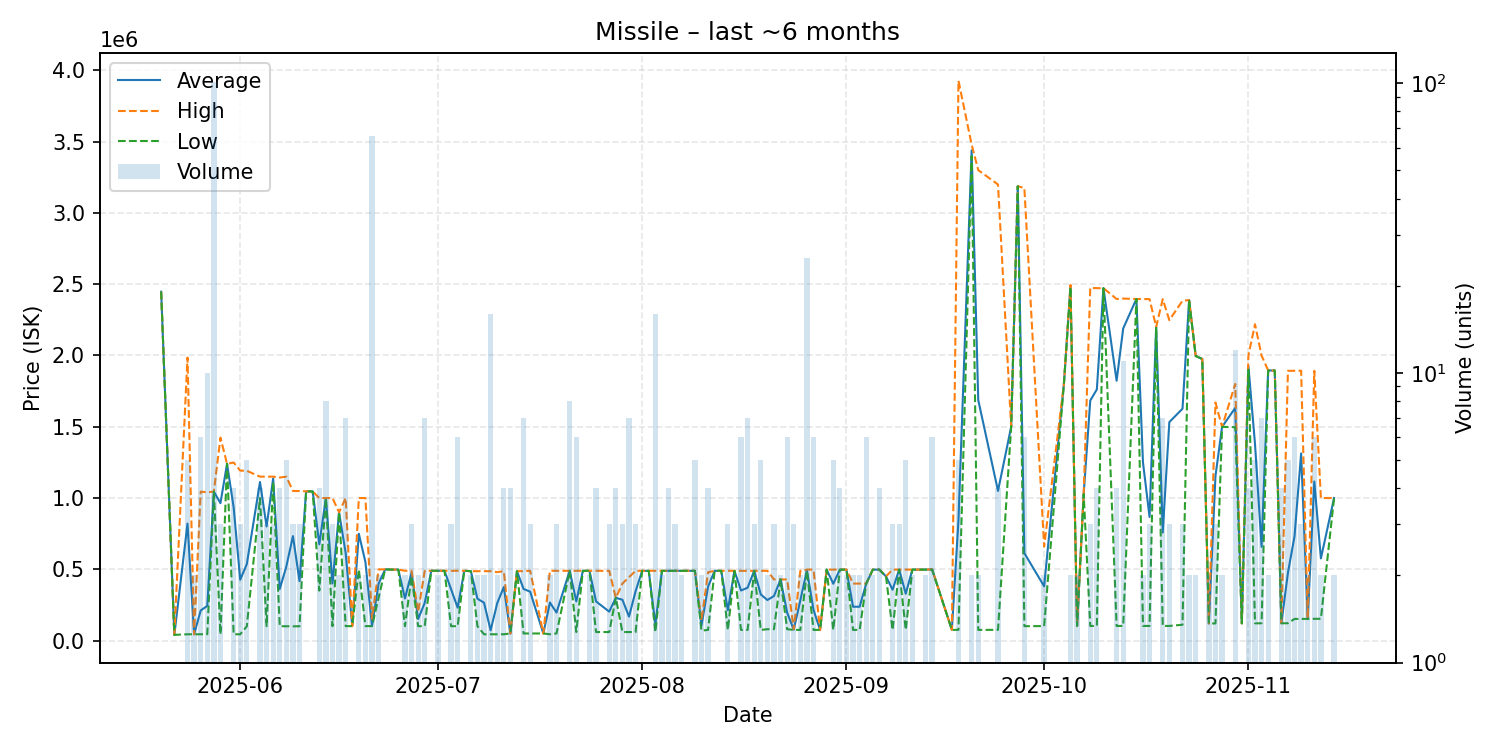

Data behind this chart, as committed beside it:
date, average, highest, lowest, order_count, volume
2025-05-20, 2447000, 2447000, 2447000, 1, 1
2025-05-22, 40180, 40180, 40180, 1, 1
2025-05-24, 820628, 1985000, 44380, 4, 5
2025-05-25, 44390, 44390, 44390, 2, 2
2025-05-26, 211175, 1045000, 44410, 4, 6
2025-05-27, 243528, 1040000, 44410, 4, 10
2025-05-28, 1045000, 1045000, 1045000, 4, 101
2025-05-29, 963817, 1423500, 44450, 3, 3
2025-05-30, 1240000, 1240000, 1240000, 1, 1
2025-05-31, 935112, 1249000, 44450, 4, 4
2025-06-01, 426970, 1192000, 44455, 3, 3
2025-06-02, 536460, 1191000, 100100, 4, 5
2025-06-04, 1112500, 1150000, 1000000, 3, 4
2025-06-05, 800333, 1150000, 101000, 3, 3
2025-06-06, 1137333, 1150000, 1112000, 3, 3
2025-06-07, 361750, 1144000, 101000, 3, 4
2025-06-08, 520140, 1149500, 100400, 5, 5
2025-06-09, 733100, 1049500, 100300, 3, 3
2025-06-10, 416533, 1049000, 100300, 3, 3
2025-06-11, 1047000, 1047000, 1047000, 1, 1
2025-06-12, 1046000, 1046000, 1046000, 1, 1
2025-06-13, 675175, 999800, 350550, 4, 4
2025-06-14, 999888, 999900, 999800, 4, 8
2025-06-15, 400767, 999900, 101200, 3, 3
2025-06-16, 899900, 900000, 899800, 2, 2
2025-06-17, 614829, 999900, 101400, 5, 7
2025-06-18, 101600, 101600, 101600, 1, 1
2025-06-19, 749450, 999900, 499000, 2, 2
2025-06-20, 550750, 999800, 101700, 2, 2
2025-06-21, 103389, 151700, 101600, 7, 66
2025-06-22, 399850, 499700, 300000, 2, 2
2025-06-23, 499700, 499700, 499700, 1, 1
2025-06-24, 498000, 498000, 498000, 1, 1
2025-06-25, 498000, 498000, 498000, 1, 1
2025-06-26, 295550, 489900, 101200, 2, 2
2025-06-27, 476600, 489900, 450000, 3, 3
2025-06-28, 151050, 200800, 101300, 2, 2
2025-06-29, 264929, 489800, 101200, 6, 7
2025-06-30, 489800, 489800, 489800, 1, 1
2025-07-01, 489700, 489700, 489700, 2, 2
2025-07-02, 489600, 489600, 489600, 1, 1
2025-07-03, 360267, 489800, 101200, 3, 3
2025-07-04, 230567, 489700, 101000, 3, 6
2025-07-05, 489700, 489700, 489700, 1, 1
2025-07-06, 486900, 486900, 486900, 2, 2
2025-07-07, 293900, 486800, 101000, 2, 2
2025-07-08, 265640, 486900, 44380, 2, 2
2025-07-09, 72068, 486900, 44370, 4, 16
2025-07-10, 262185, 480000, 44370, 2, 2
2025-07-11, 375842, 487000, 44370, 4, 4
2025-07-12, 50000, 50000, 50000, 2, 4
2025-07-13, 486900, 486900, 486900, 1, 1
2025-07-14, 362286, 487000, 50000, 4, 7
2025-07-15, 343133, 489700, 50000, 3, 3
2025-07-17, 50000, 50000, 50000, 1, 1
2025-07-18, 266935, 489500, 44370, 2, 2
2025-07-19, 196540, 489600, 50010, 2, 3
2025-07-21, 489575, 489600, 489500, 5, 8
2025-07-22, 274783, 489600, 60000, 5, 6
2025-07-23, 489500, 489500, 489500, 1, 1
... 97 more rows
